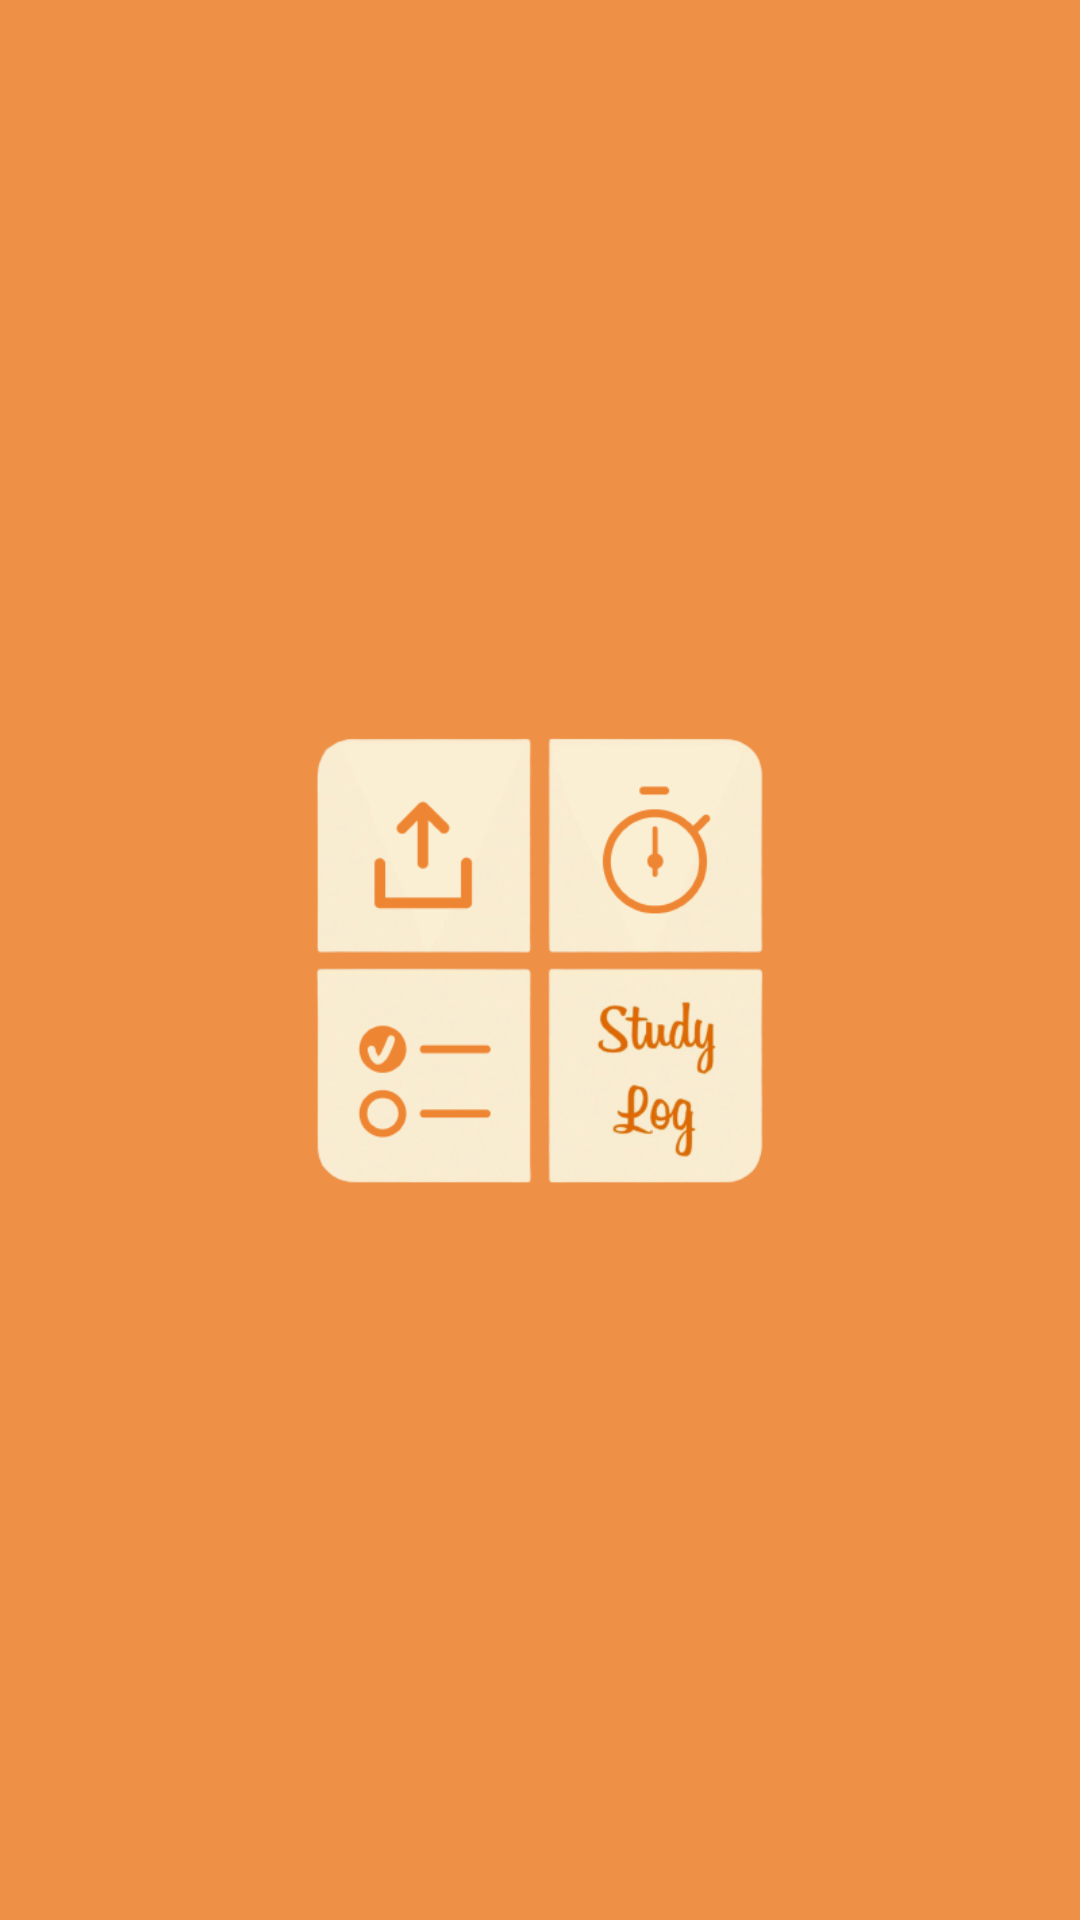

Write the Android layout XML for this screen, with the resource values it uses.
<!-- AndroidManifest.xml: application theme Theme.StudyLog -->
<!-- res/layout/activity_splash.xml -->
<?xml version="1.0" encoding="utf-8"?>
<RelativeLayout xmlns:android="http://schemas.android.com/apk/res/android"
    android:layout_width="match_parent"
    android:layout_height="match_parent"
    android:background="@color/mainColor4"
    android:gravity="center">

    <ImageView
        android:layout_width="150dp"
        android:layout_height="150dp"
        android:src="@drawable/splash" />

</RelativeLayout>
<!-- resources referenced by this layout -->
<resources>
  <color name="mainColor4">#E6EE8532</color>
  <!-- drawable splash: png bitmap (drawable-v24, 94269 bytes) -->
  <style name="Theme.StudyLog" parent="Theme.AppCompat.Light.NoActionBar">
          
          <item name="colorPrimary">@color/colorPrimary</item>
          <item name="colorPrimaryDark">@color/colorPrimaryDark</item>
          <item name="colorAccent">@color/colorAccent</item>
          <item name="windowActionBar">false</item>
          <item name="windowNoTitle">true</item>
      </style>
  <color name="colorPrimary">#ededed</color>
  <color name="colorPrimaryDark">#e1e1e1</color>
  <color name="colorAccent">#FF4081</color>
</resources>
